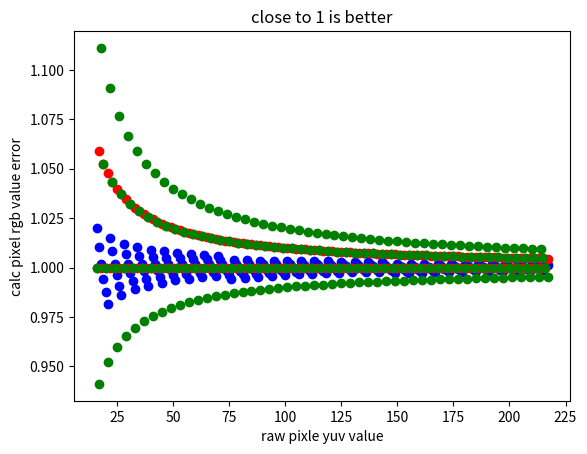

Reproduce this figure in Python. (Note: this script raises an exception after producing the figure.)
#! /usr/bin/python
import matplotlib.pyplot as plt

x = list(range(16, 218))
csc = 1.1644
y = [0.5, 0.25]
yy = [2, 4]
#f = open("all_data.txt", "w+")
print('for yuv data, the diff from 16 to 218 is following\n')
for x in x:
    outx = x * csc
    outx_pre = int(outx+0.5)
    outx_post_half = (int(x*y[0]+0.5))*yy[0]*csc
    outx_post_quar = (int(x*y[1]+0.5))*yy[1]*csc
    acc_precent_half = (1-abs(outx-outx_post_half)/outx)*100
    acc_precent_quar = (1-abs(outx-outx_post_quar)/outx)*100
    acc_vig = (1-abs(outx-outx_pre)/outx)*100
    improving_half = acc_precent_half - acc_vig
    improving_quar = acc_precent_quar - acc_vig

    print('''x = %d, real_value = %.4f
    ViG_CSC2RGB = %d, acc_vig = %.2f%%
    half_YCoCg = %.4f, acc_half = %.2f%%, improving = %.2f%%
    quar_YCoCg = %.4f, acc_quar = %.2f%%, improving = %.2f%%\n\t
    ''' % (x, outx, outx_pre, acc_vig, outx_post_half, acc_precent_half, \
    improving_half, outx_post_quar, acc_precent_quar, improving_quar))


fullrange = range(16, 218)
lowfq = range(16, 128)
highfq = range(128, 218)

vig_rgb = [int(x*csc+0.5)/(x*csc) for x in fullrange]
half_rgb = [(int(x*y[0]+0.5))*yy[0]*csc/(x*csc) for x in fullrange]
quar_rgb = [(int(x*y[1]+0.5))*yy[1]*csc/(x*csc) for x in fullrange]

plt.figure(1)
plt.xlabel("raw pixle yuv value")
plt.ylabel("calc pixel rgb value error")
plt.title("close to 1 is better")
plt_vig, = plt.plot(range(16, 218), vig_rgb, 'bo')
plt_half, = plt.plot(range(16, 218), half_rgb, 'ro')
plt_quar, = plt.plot(range(16, 218), quar_rgb, 'go')
plt.legend([plt_vig, plt_half, plt_quar], ('Vig_CSC', 'half_YCoCg', 'quar_YCoCg'), 'best', numpoints=1)
plt.savefig("fullrange.jpg")
vig_rgb_lowfq = [int(x*csc+0.5)/(x*csc) for x in lowfq]
half_rgb_lowfq = [(int(x*y[0]+0.5))*yy[0]*csc/(x*csc) for x in lowfq]
quar_rgb_lowfq = [(int(x*y[1]+0.5))*yy[1]*csc/(x*csc) for x in lowfq]

vig_rgb_highfq = [int(x*csc+0.5)/(x*csc) for x in highfq]
half_rgb_highfq = [(int(x*y[0]+0.5))*yy[0]*csc/(x*csc) for x in highfq]
quar_rgb_highfq = [(int(x*y[1]+0.5))*yy[1]*csc/(x*csc) for x in highfq]

plt.figure(2)
plt.subplot(211)
plt.ylabel("calc pixel rgb value error")
plt.title("close to 1 is better")
plt_vig, = plt.plot(lowfq, vig_rgb_lowfq, 'bo')
plt_half, = plt.plot(lowfq, half_rgb_lowfq, 'ro')
plt_quar, = plt.plot(lowfq, quar_rgb_lowfq, 'go')
plt.legend([plt_vig, plt_half, plt_quar], ('Vig_CSC', 'half_YCoCg', 'quar_YCoCg'), 'best', numpoints=1)
plt.subplot(212)
plt.xlabel("raw pixle yuv value")
plt.ylabel("calc pixel rgb value error")
plt_vig, = plt.plot(highfq, vig_rgb_highfq, 'bo')
plt_half, = plt.plot(highfq, half_rgb_highfq, 'ro')
plt_quar, = plt.plot(highfq, quar_rgb_highfq, 'go')
#plt.legend([plt_vig, plt_half, plt_quar], ('Vig_CSC', 'half_YCoCg', 'quar_YCoCg'), 'best', numpoints=1)
plt.savefig("fq.jpg")
plt.show()
